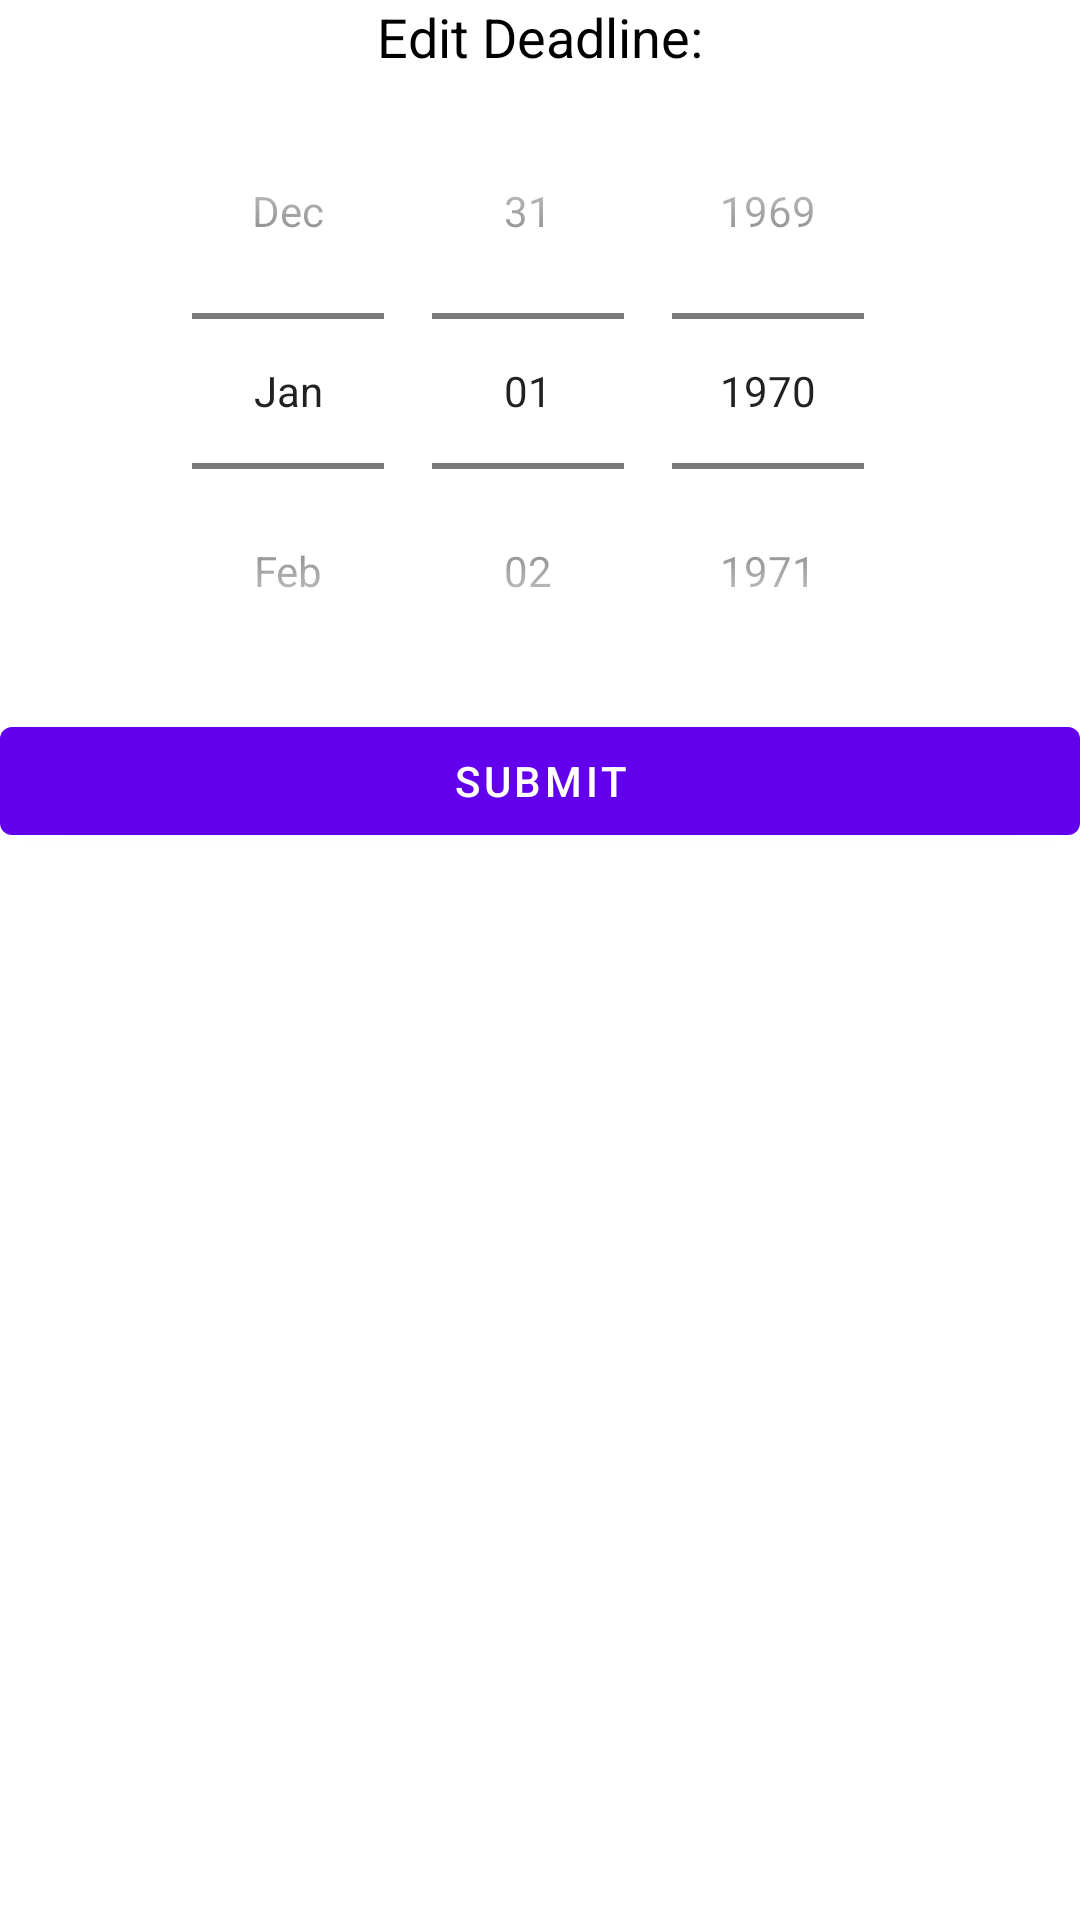

Android layout source for this screen:
<!-- AndroidManifest.xml: application theme Theme.ProjectPlanner -->
<!-- res/layout/dialog_edit_deadline.xml -->
<?xml version="1.0" encoding="utf-8"?>
<LinearLayout xmlns:android="http://schemas.android.com/apk/res/android"
    android:orientation="vertical"
    android:layout_width="match_parent"
    android:layout_height="wrap_content">
    <TextView
        android:id="@+id/textView"
        android:layout_width="wrap_content"
        android:layout_height="wrap_content"
        android:layout_gravity="center"
        android:text="Edit Deadline:"
        android:textSize="18sp"
        android:textColor="@color/black" />
    <DatePicker
        android:id="@+id/task_deadline"
        android:layout_width="wrap_content"
        android:layout_height="wrap_content"
        android:layout_gravity="center"
        android:calendarViewShown="false"
        android:datePickerMode="spinner"/>
    <LinearLayout
        android:layout_width="fill_parent"
        android:layout_height="wrap_content"
        android:orientation="horizontal"
        android:layout_gravity="center">
        
        <Button
            android:id="@+id/ok_button"
            android:text="@string/submit"
            android:layout_width="fill_parent"
            android:layout_height="wrap_content"
            android:gravity="center"/>
    </LinearLayout>
</LinearLayout>
<!-- resources referenced by this layout -->
<resources>
  <string name="cancel">Cancel</string>
  <string name="submit">Submit</string>
  <style name="Theme.ProjectPlanner" parent="Theme.MaterialComponents.DayNight.DarkActionBar">
          
          <item name="colorPrimary">@color/purple_500</item>
          <item name="colorPrimaryVariant">@color/purple_700</item>
          <item name="colorOnPrimary">@color/white</item>
          
          <item name="colorSecondary">@color/teal_200</item>
          <item name="colorSecondaryVariant">@color/teal_700</item>
          <item name="colorOnSecondary">@color/black</item>
          
          <item name="android:statusBarColor">?attr/colorPrimaryVariant</item>
          
      </style>
  <!-- not gathered from this repository: default colours our renderer supplied (Android Studio template values) -->
  <color name="purple_500">#FF6200EE</color>
  <color name="purple_700">#FF3700B3</color>
  <color name="teal_200">#FF03DAC5</color>
  <color name="teal_700">#FF018786</color>
  <color name="black">#FF000000</color>
  <color name="white">#FFFFFFFF</color>
</resources>
